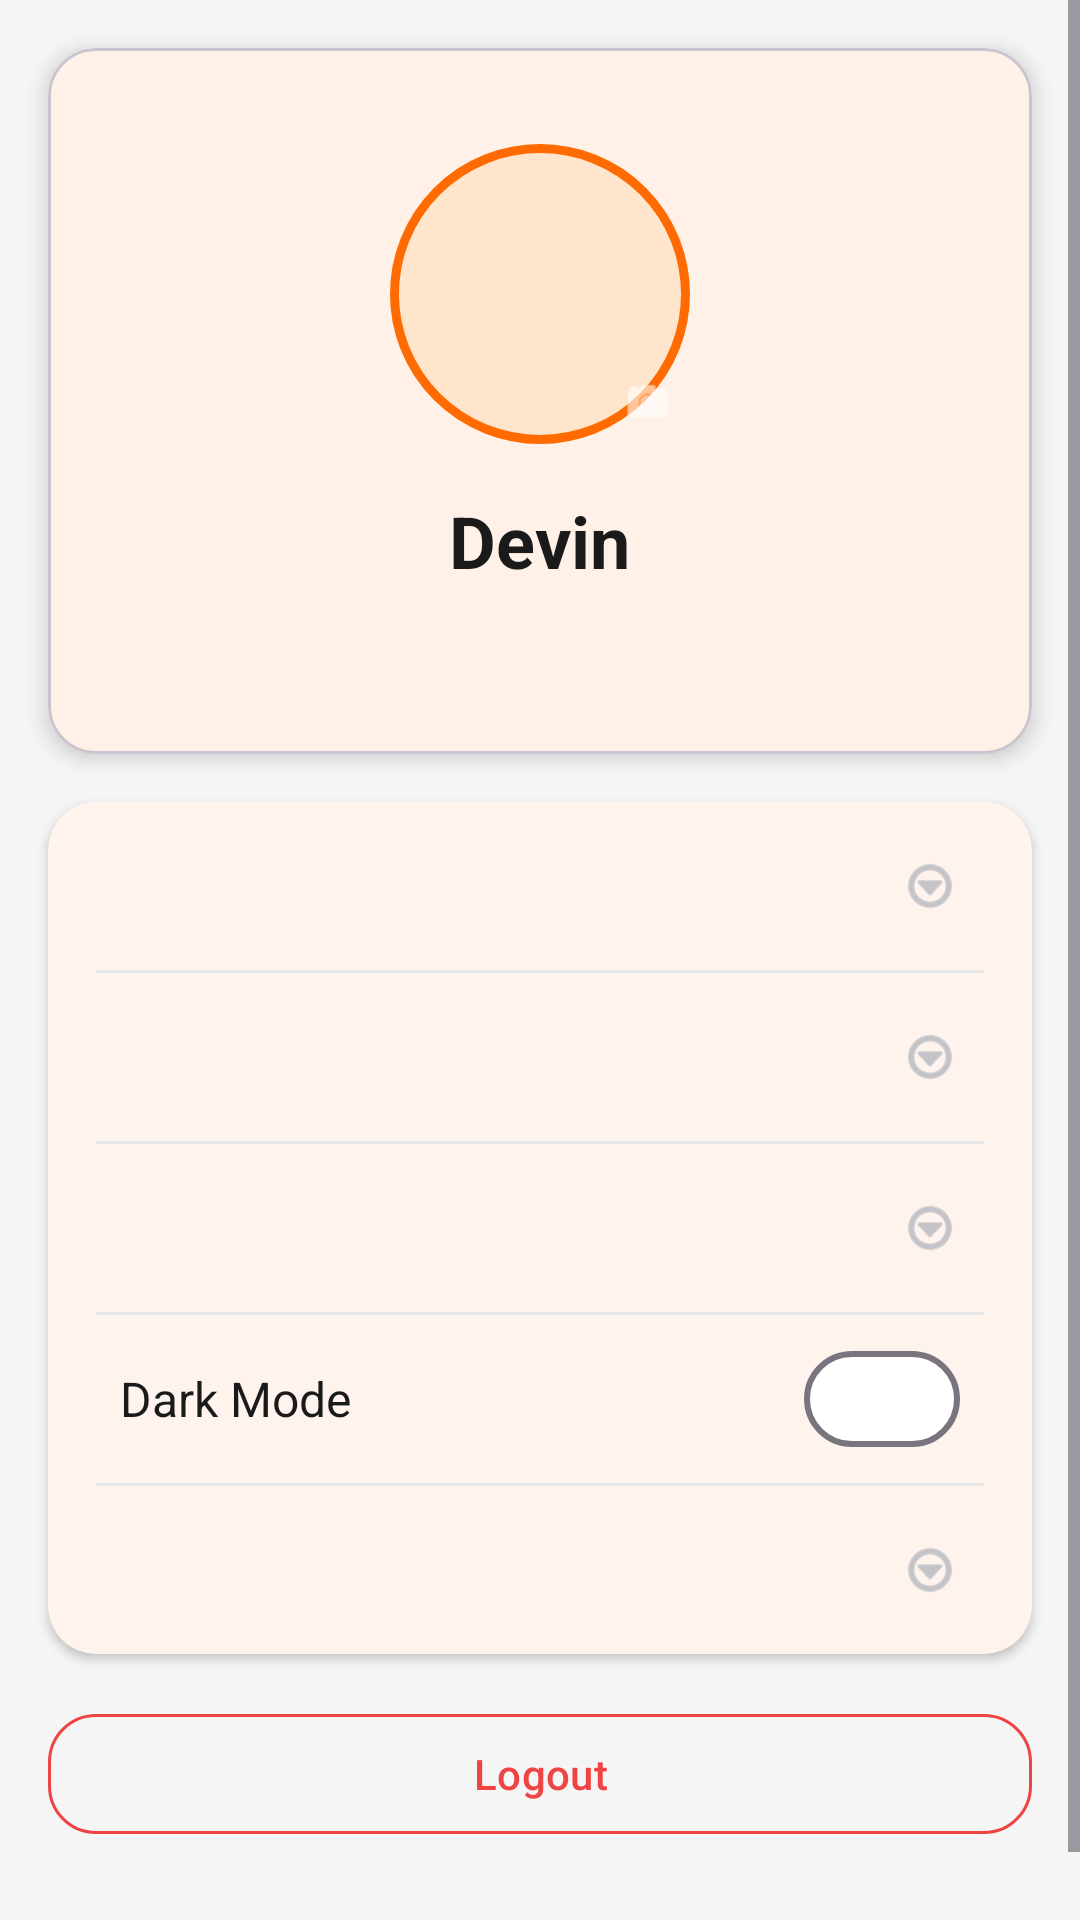

Here is an Android app screen rendered from its layout file. Give the layout XML and the strings, colors and styles it references.
<!-- AndroidManifest.xml: application theme Theme.QueueApp -->
<!-- res/layout/fragment_profile.xml -->
<?xml version="1.0" encoding="utf-8"?>
<ScrollView xmlns:android="http://schemas.android.com/apk/res/android"
    xmlns:app="http://schemas.android.com/apk/res-auto"
    android:layout_width="match_parent"
    android:layout_height="match_parent"
    android:background="@color/background"
    android:fillViewport="true">

    <LinearLayout
        android:layout_width="match_parent"
        android:layout_height="wrap_content"
        android:orientation="vertical"
        android:paddingBottom="@dimen/spacing_xl">

        <com.google.android.material.card.MaterialCardView
            android:layout_width="match_parent"
            android:layout_height="wrap_content"
            android:layout_margin="@dimen/spacing_md"
            app:cardBackgroundColor="@color/surface"
            app:cardCornerRadius="16dp"
            app:cardElevation="4dp">

            <LinearLayout
                android:layout_width="match_parent"
                android:layout_height="wrap_content"
                android:gravity="center_horizontal"
                android:orientation="vertical"
                android:padding="@dimen/spacing_xl">

                <FrameLayout
                    android:id="@+id/avatarContainer"
                    android:layout_width="100dp"
                    android:layout_height="100dp"
                    android:background="@drawable/bg_profile_avatar"
                    android:clickable="true"
                    android:focusable="true">

                    <TextView
                        android:id="@+id/tvProfileInitial"
                        android:layout_width="wrap_content"
                        android:layout_height="wrap_content"
                        android:layout_gravity="center"
                        android:textColor="@color/primary"
                        android:textSize="40sp"
                        android:textStyle="bold" />

                    <ImageView
                        android:id="@+id/ivProfileAvatar"
                        android:layout_width="100dp"
                        android:layout_height="100dp"
                        android:contentDescription="@string/profile"
                        android:scaleType="centerCrop"
                        android:visibility="gone" />

                    <ImageView
                        android:layout_width="28dp"
                        android:layout_height="28dp"
                        android:layout_gravity="bottom|end"
                        android:background="@drawable/bg_avatar_camera_badge"
                        android:contentDescription="@string/change_photo"
                        android:padding="5dp"
                        android:src="@android:drawable/ic_menu_camera"
                        app:tint="@color/white" />
                </FrameLayout>

                <TextView
                    android:id="@+id/tvProfileName"
                    android:layout_width="wrap_content"
                    android:layout_height="wrap_content"
                    android:layout_marginTop="@dimen/spacing_md"
                    android:text="Devin"
                    android:textColor="@color/text_primary"
                    android:textSize="24sp"
                    android:textStyle="bold" />

                <TextView
                    android:id="@+id/tvProfileEmail"
                    android:layout_width="wrap_content"
                    android:layout_height="wrap_content"
                    android:layout_marginTop="4dp"
                    android:textColor="@color/text_secondary"
                    android:textSize="14sp" />
            </LinearLayout>
        </com.google.android.material.card.MaterialCardView>

        <ProgressBar
            android:id="@+id/progressProfile"
            android:layout_width="48dp"
            android:layout_height="48dp"
            android:layout_gravity="center_horizontal"
            android:layout_marginBottom="@dimen/spacing_md"
            android:indeterminate="true"
            android:visibility="gone" />

        <com.google.android.material.card.MaterialCardView
            android:layout_width="match_parent"
            android:layout_height="wrap_content"
            android:layout_marginHorizontal="@dimen/spacing_md"
            app:cardBackgroundColor="@color/surface"
            app:cardCornerRadius="16dp"
            app:cardElevation="2dp"
            app:strokeWidth="0dp">

            <LinearLayout
                android:layout_width="match_parent"
                android:layout_height="wrap_content"
                android:orientation="vertical">

                <include
                    android:id="@+id/menuEditProfile"
                    layout="@layout/item_profile_menu" />

                <View
                    android:layout_width="match_parent"
                    android:layout_height="1dp"
                    android:layout_marginHorizontal="@dimen/spacing_md"
                    android:background="@color/divider" />

                <include
                    android:id="@+id/menuChangePassword"
                    layout="@layout/item_profile_menu" />

                <View
                    android:layout_width="match_parent"
                    android:layout_height="1dp"
                    android:layout_marginHorizontal="@dimen/spacing_md"
                    android:background="@color/divider" />

                <include
                    android:id="@+id/menuNotifications"
                    layout="@layout/item_profile_menu" />

                <View
                    android:layout_width="match_parent"
                    android:layout_height="1dp"
                    android:layout_marginHorizontal="@dimen/spacing_md"
                    android:background="@color/divider" />

                <LinearLayout
                    android:id="@+id/menuDarkMode"
                    android:layout_width="match_parent"
                    android:layout_height="56dp"
                    android:background="?attr/selectableItemBackground"
                    android:gravity="center_vertical"
                    android:orientation="horizontal"
                    android:paddingHorizontal="@dimen/spacing_lg">

                    <TextView
                        android:layout_width="0dp"
                        android:layout_height="wrap_content"
                        android:layout_weight="1"
                        android:text="@string/dark_mode"
                        android:textColor="@color/text_primary"
                        android:textSize="16sp" />

                    <com.google.android.material.materialswitch.MaterialSwitch
                        android:id="@+id/switchDarkMode"
                        android:layout_width="wrap_content"
                        android:layout_height="wrap_content" />
                </LinearLayout>

                <View
                    android:layout_width="match_parent"
                    android:layout_height="1dp"
                    android:layout_marginHorizontal="@dimen/spacing_md"
                    android:background="@color/divider" />

                <include
                    android:id="@+id/menuAbout"
                    layout="@layout/item_profile_menu" />
            </LinearLayout>
        </com.google.android.material.card.MaterialCardView>

        <com.google.android.material.button.MaterialButton
            android:id="@+id/btnLogout"
            style="@style/Widget.QueueApp.Button.Outlined"
            android:layout_width="match_parent"
            android:layout_height="wrap_content"
            android:layout_margin="@dimen/spacing_md"
            android:text="@string/logout"
            android:textColor="@color/error"
            app:strokeColor="@color/error" />
    </LinearLayout>
</ScrollView>
<!-- res/layout/item_profile_menu.xml (included above) -->
<?xml version="1.0" encoding="utf-8"?>
<LinearLayout xmlns:android="http://schemas.android.com/apk/res/android"
    android:layout_width="match_parent"
    android:layout_height="56dp"
    android:background="?attr/selectableItemBackground"
    android:gravity="center_vertical"
    android:orientation="horizontal"
    android:paddingHorizontal="@dimen/spacing_lg">

    <TextView
        android:id="@+id/menuLabel"
        android:layout_width="0dp"
        android:layout_height="wrap_content"
        android:layout_weight="1"
        android:textColor="@color/text_primary"
        android:textSize="16sp" />

    <ImageView
        android:layout_width="20dp"
        android:layout_height="20dp"
        android:contentDescription="@null"
        android:src="@android:drawable/ic_menu_more"
        android:tint="@color/text_hint" />
</LinearLayout>
<!-- resources referenced by this layout -->
<resources>
  <color name="background">#F5F5F5</color>
  <color name="divider">#E5E7EB</color>
  <color name="error">#EF4444</color>
  <color name="primary">#FF6B00</color>
  <color name="surface">#FFFFFF</color>
  <color name="text_hint">#9CA3AF</color>
  <color name="text_primary">#1A1A1A</color>
  <color name="text_secondary">#6B7280</color>
  <color name="white">#FFFFFFFF</color>
  <dimen name="spacing_lg">24dp</dimen>
  <dimen name="spacing_md">16dp</dimen>
  <dimen name="spacing_xl">32dp</dimen>
  <!-- drawable bg_profile_avatar (drawable) -->
  <?xml version="1.0" encoding="utf-8"?>
  <shape xmlns:android="http://schemas.android.com/apk/res/android"
      android:shape="oval">
      <solid android:color="@color/profile_avatar_fill" />
      <stroke
          android:width="3dp"
          android:color="@color/primary" />
  </shape>
  <string name="change_photo">Change photo</string>
  <string name="dark_mode">Dark Mode</string>
  <string name="logout">Logout</string>
  <string name="profile">Profile</string>
  <style name="Widget.QueueApp.Button.Outlined" parent="Widget.Material3.Button.OutlinedButton">
          <item name="cornerRadius">16dp</item>
          <item name="android:textAllCaps">false</item>
      </style>
  <style name="Theme.QueueApp" parent="Base.Theme.QueueApp" />
  <color name="profile_avatar_fill">#FFE5CC</color>
  <style name="Base.Theme.QueueApp" parent="Theme.Material3.DayNight.NoActionBar">
          <item name="colorPrimary">@color/primary</item>
          <item name="colorPrimaryDark">@color/primary_dark</item>
          <item name="colorSecondary">@color/secondary</item>
          <item name="colorOnPrimary">@color/white</item>
          <item name="colorOnSecondary">@color/text_primary</item>
          <item name="android:colorBackground">@color/background</item>
          <item name="colorSurface">@color/surface</item>
          <item name="colorOnSurface">@color/text_primary</item>
          <item name="android:statusBarColor">@android:color/transparent</item>
          <item name="android:navigationBarColor">@android:color/transparent</item>
          <item name="android:windowLightStatusBar" tools:targetApi="m">true</item>
          <item name="android:windowLightNavigationBar" tools:targetApi="o_mr1">true</item>
          <item name="materialButtonStyle">@style/Widget.QueueApp.Button</item>
          <item name="textInputStyle">@style/Widget.QueueApp.TextInputLayout</item>
          <item name="materialSwitchStyle">@style/Widget.QueueApp.Switch</item>
      </style>
  <color name="primary_dark">#E55F00</color>
  <color name="secondary">#FF8F33</color>
  <style name="Widget.QueueApp.Button" parent="Widget.Material3.Button">
          <item name="cornerRadius">16dp</item>
          <item name="android:textAllCaps">false</item>
          <item name="android:paddingTop">14dp</item>
          <item name="android:paddingBottom">14dp</item>
          <item name="android:fontFamily">sans-serif-medium</item>
      </style>
  <style name="Widget.QueueApp.TextInputLayout" parent="Widget.Material3.TextInputLayout.OutlinedBox">
          <item name="boxCornerRadiusTopStart">14dp</item>
          <item name="boxCornerRadiusTopEnd">14dp</item>
          <item name="boxCornerRadiusBottomStart">14dp</item>
          <item name="boxCornerRadiusBottomEnd">14dp</item>
      </style>
  <style name="Widget.QueueApp.Switch" parent="Widget.Material3.CompoundButton.MaterialSwitch">
          <item name="thumbTint">@color/switch_thumb_tint</item>
          <item name="trackTint">@color/switch_track_tint</item>
      </style>
</resources>
